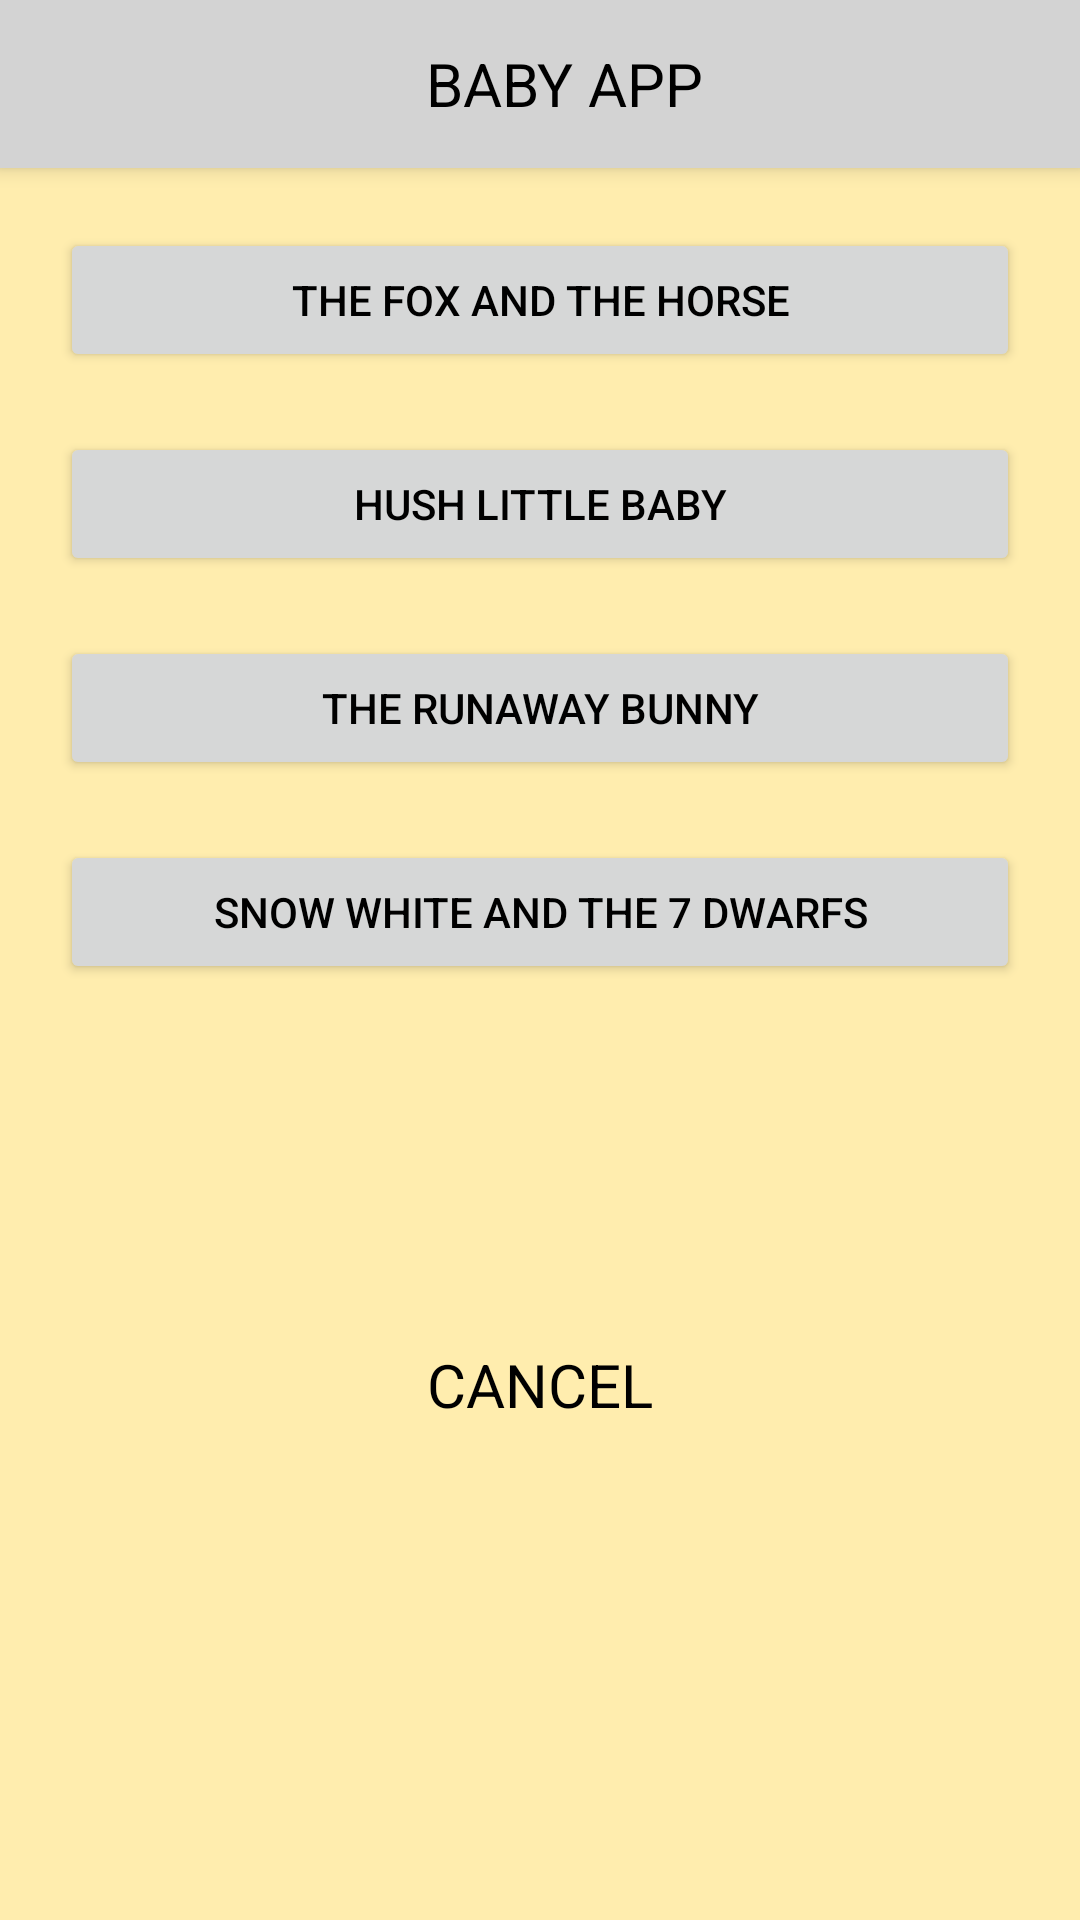

Produce the Android XML layout that renders to this screen, including the resource entries it uses.
<!-- AndroidManifest.xml: application theme Theme.MyBabyApp -->
<!-- res/layout/activity_bedtime_story.xml -->
<?xml version="1.0" encoding="utf-8"?>
<LinearLayout xmlns:android="http://schemas.android.com/apk/res/android"
    xmlns:app="http://schemas.android.com/apk/res-auto"
    xmlns:tools="http://schemas.android.com/tools"
    android:layout_width="match_parent"
    android:layout_height="match_parent"
    android:orientation="vertical"
    android:background="#ffedae"
    tools:context=".Activities.BedtimeStoryActivity">

    <androidx.appcompat.widget.Toolbar
        android:id="@+id/toolbar"
        android:layout_width="match_parent"
        android:layout_height="wrap_content"
        android:background="#D3D3D3"
        android:elevation="4dp"
        android:theme="@style/ThemeOverlay.AppCompat.Dark.ActionBar"
        android:popupTheme="@style/ThemeOverlay.AppCompat.Dark">

        <TextView
            android:layout_width="match_parent"
            android:layout_height="wrap_content"
            android:text="BABY APP"
            android:textColor="#000"
            android:textAllCaps="true"
            android:textAlignment="center"
            android:textSize="20sp"/>
    </androidx.appcompat.widget.Toolbar>

    <LinearLayout
        android:layout_width="match_parent"
        android:layout_height="wrap_content"
        android:orientation="vertical"
        android:layout_margin="10dp">

        <Button
            android:id="@+id/story1"
            android:layout_width="match_parent"
            android:layout_height="wrap_content"
            android:textColor="#000"
            android:text="THE FOX AND THE HORSE"
            android:layout_margin="10dp" />

        <Button
            android:id="@+id/story2"
            android:layout_width="match_parent"
            android:layout_height="wrap_content"
            android:textColor="#000"
            android:text="HUSH LITTLE BABY"
            android:layout_margin="10dp" />

        <Button
            android:id="@+id/story3"
            android:layout_width="match_parent"
            android:layout_height="wrap_content"
            android:textColor="#000"
            android:text="THE RUNAWAY BUNNY"
            android:layout_margin="10dp" />

        <Button
            android:id="@+id/story4"
            android:layout_width="match_parent"
            android:layout_height="wrap_content"
            android:textColor="#000"
            android:text="SNOW WHITE AND THE 7 DWARFS"
            android:layout_margin="10dp" />
    </LinearLayout>

    <TextView
        android:id="@+id/cancel"
        android:layout_width="wrap_content"
        android:layout_height="wrap_content"
        android:layout_gravity="center"
        android:layout_marginTop="100dp"
        android:text="CANCEL"
        android:textColor="#000"
        android:textSize="20sp"/>
</LinearLayout>
<!-- resources referenced by this layout -->
<resources>
  <style name="Theme.MyBabyApp" parent="Theme.MaterialComponents.DayNight.NoActionBar">
          
          <item name="colorPrimary">@color/purple_500</item>
          <item name="colorPrimaryVariant">@color/purple_700</item>
          <item name="colorOnPrimary">@color/white</item>
          
          <item name="colorSecondary">@color/teal_200</item>
          <item name="colorSecondaryVariant">@color/teal_700</item>
          <item name="colorOnSecondary">@color/black</item>
          
          <item name="android:statusBarColor" tools:targetApi="l">?attr/colorPrimaryVariant</item>
          
      </style>
  <color name="purple_500">#FA9191</color>
  <color name="purple_700">#FF3700B3</color>
  <color name="white">#FFFFFFFF</color>
  <color name="teal_200">#FF03DAC5</color>
  <color name="teal_700">#FF018786</color>
  <color name="black">#FF000000</color>
</resources>
